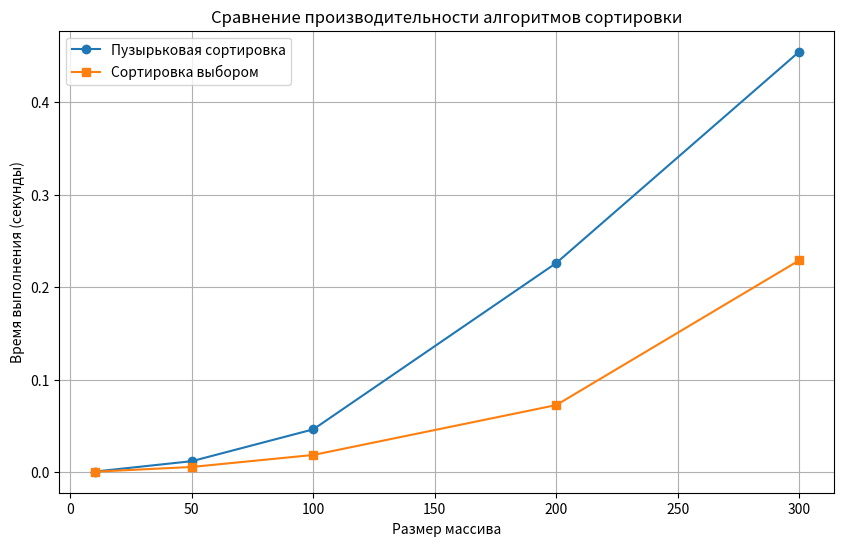

Write Python code to recreate this figure.
import timeit
import random
import matplotlib.pyplot as plt

def bubble_sort(input_list):
    sorted_list = input_list.copy()
    n = len(sorted_list)
    for i in range(n - 1):
        swapped = False
        for j in range(0, n - i - 1):
            if sorted_list[j] > sorted_list[j + 1]:
                sorted_list[j], sorted_list[j + 1] = sorted_list[j + 1], sorted_list[j]
                swapped = True
        if not swapped:
            break
    return sorted_list

def selection_sort(arr):
    n = len(arr)
    for i in range(n):
        min_idx = i
        for j in range(i + 1, n):
            if arr[j] < arr[min_idx]:
                min_idx = j
        arr[i], arr[min_idx] = arr[min_idx], arr[i]
    return arr  

random.seed(42)
sizes = [10, 50, 100, 200, 300]  # Разные размеры массивов для тестирования
bubble_times = []
selection_times = []

for size in sizes:   
    unsorted_data = [random.randint(1, 500) for _ in range(size)]
    
    # Замер времени для пузырьковой сортировки
    bubble_time = timeit.timeit(
        lambda: bubble_sort(unsorted_data),
        number=100  # Выполняем 100 раз 
    )
    bubble_times.append(bubble_time)
    
    # Замер времени для сортировки выбором
    selection_time = timeit.timeit(
        lambda: selection_sort(unsorted_data.copy()),  # Используем копию, чтобы не изменять исходный массив
        number=100
    )
    selection_times.append(selection_time)

# Вывод результатов
print("Результаты замеров времени (в секундах, 100 запусков):")
for i, size in enumerate(sizes):
    print(f"Размер {size}: пузырьковая = {bubble_times[i]:.6f}, выбор = {selection_times[i]:.6f}")

# Построение графика
plt.figure(figsize=(10, 6))
plt.plot(sizes, bubble_times, label='Пузырьковая сортировка', marker='o')
plt.plot(sizes, selection_times, label='Сортировка выбором', marker='s')
plt.xlabel('Размер массива')
plt.ylabel('Время выполнения (секунды)')
plt.title('Сравнение производительности алгоритмов сортировки')
plt.legend()
plt.grid(True)
plt.show()
